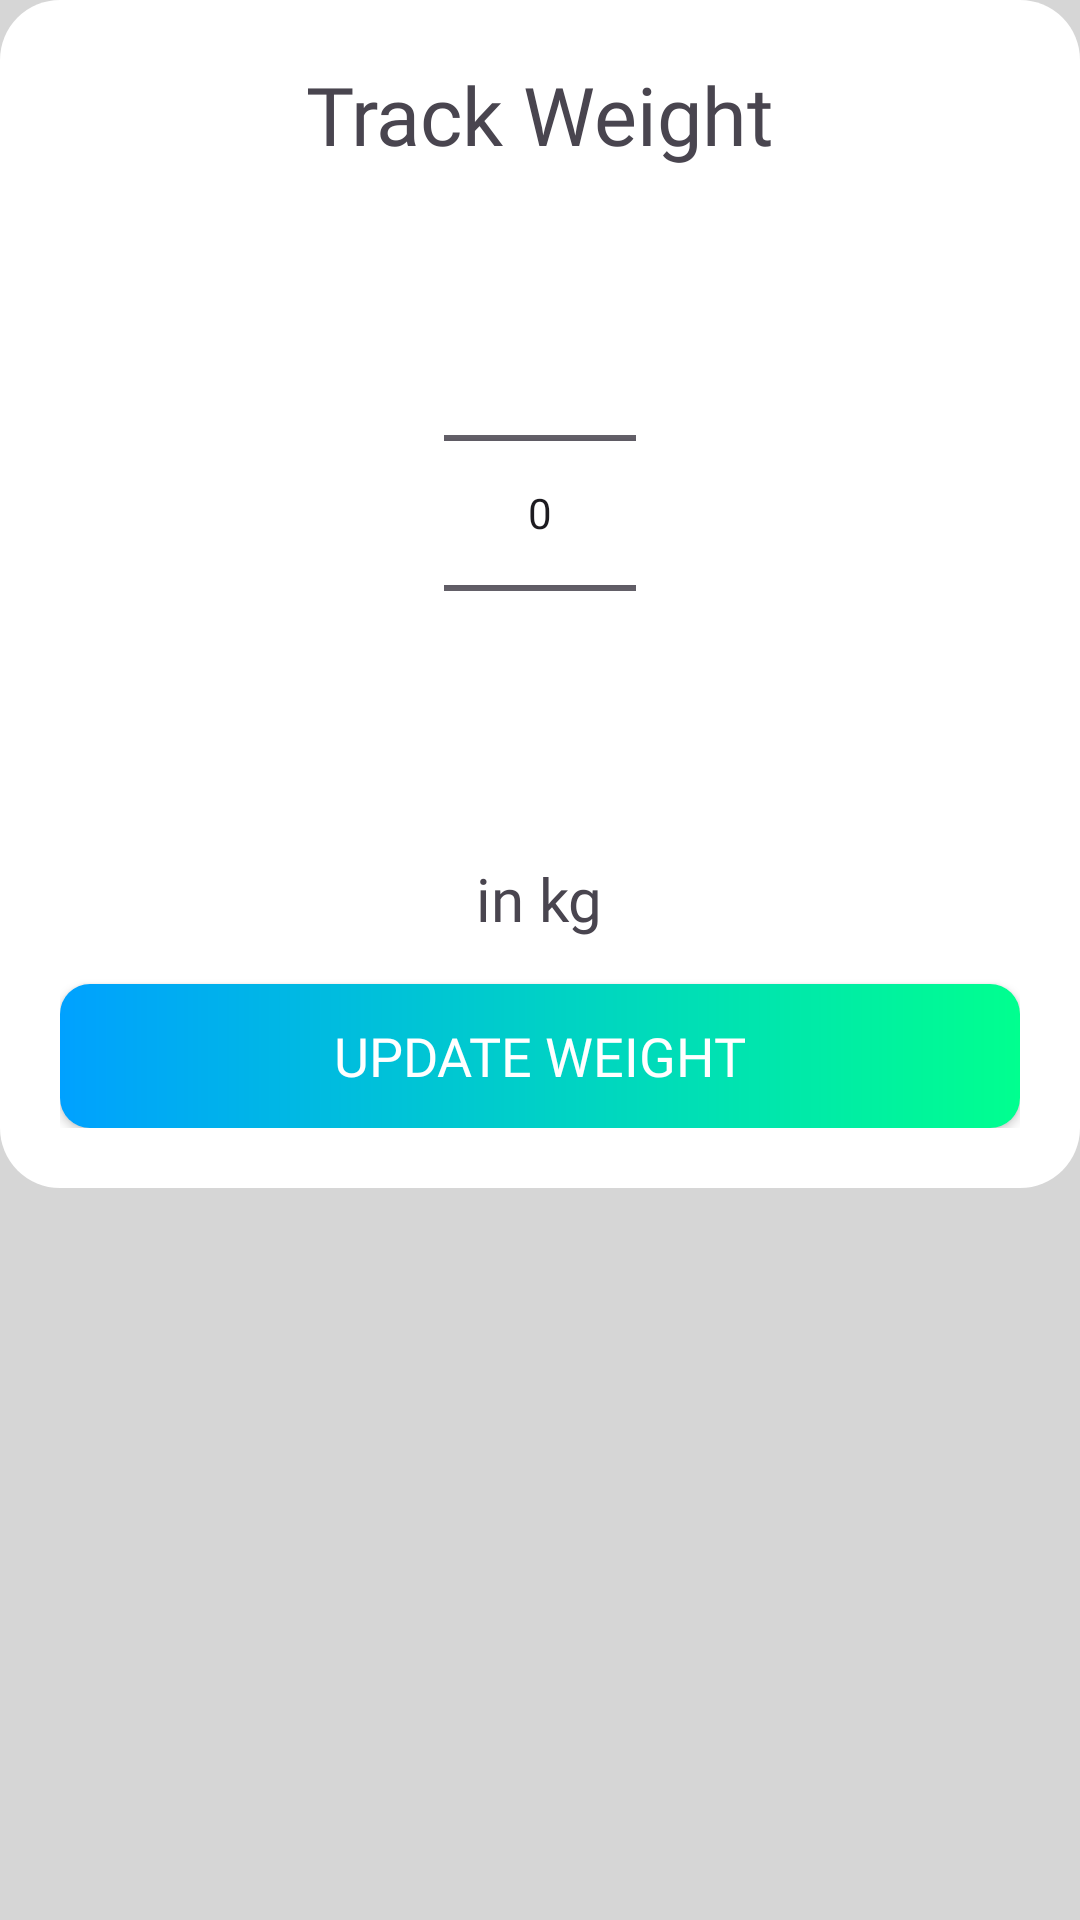

This screen was rendered from an Android layout file. Write that file and the resources it references.
<!-- AndroidManifest.xml: application theme Theme.WiseLife -->
<!-- res/layout/goal_weight_card.xml -->
<?xml version="1.0" encoding="utf-8"?>
<RelativeLayout xmlns:android="http://schemas.android.com/apk/res/android"
    android:orientation="vertical"
    android:layout_width="match_parent"
    android:layout_height="match_parent"
    android:background="#D6D6D6">

    <LinearLayout
        android:layout_width="match_parent"
        android:layout_height="wrap_content"
        android:orientation="vertical"
        android:background="@drawable/profile_card"
        android:padding="20dp">

        <TextView
            android:layout_width="match_parent"
            android:layout_height="wrap_content"
            android:text="Track Weight"
            android:textSize="27sp"
            android:fontFamily="@font/robotoslab_semibold"
            android:textAlignment="center"/>

        <NumberPicker
            android:id="@+id/numberPickerWeight"
            android:layout_width="wrap_content"
            android:layout_height="wrap_content"
            android:layout_gravity="center_horizontal"
            android:layout_marginTop="25dp"
            android:layout_marginBottom="25dp"/>

        <RelativeLayout
            android:layout_width="wrap_content"
            android:layout_height="wrap_content"
            android:layout_gravity="center"
            android:layout_marginBottom="15dp">

            <TextView
                android:id="@+id/in"
                android:layout_width="wrap_content"
                android:layout_height="wrap_content"
                android:text="in "
                android:textSize="20sp"
                android:fontFamily="@font/poppins_light"/>

            <TextView
                android:layout_width="wrap_content"
                android:layout_height="wrap_content"
                android:layout_toRightOf="@id/in"
                android:fontFamily="@font/poppins_semibold"
                android:text="kg"
                android:textSize="20sp"/>
        </RelativeLayout>

        <androidx.appcompat.widget.AppCompatButton
            android:id="@+id/btn_updateWeight"
            android:layout_width="match_parent"
            android:layout_height="wrap_content"
            android:text="UPDATE WEIGHT"
            android:textSize="18sp"
            android:textColor="@color/white"
            android:fontFamily="@font/robotoslab_semibold"
            android:background="@drawable/bg_button_gradation"
            style="@style/Widget.AppCompat.Button.Colored"/>





    </LinearLayout>

</RelativeLayout>
<!-- resources referenced by this layout -->
<resources>
  <color name="white">#FFFFFFFF</color>
  <!-- drawable bg_button_gradation (drawable) -->
  <?xml version="1.0" encoding="utf-8"?>
  <shape xmlns:android="http://schemas.android.com/apk/res/android">
      <gradient
          android:startColor="#00a1ff"
          android:endColor="#00ff8f">
      </gradient>
      <corners android:radius="10dp"></corners>
  </shape>
  <!-- drawable profile_card (drawable) -->
  <?xml version="1.0" encoding="utf-8"?>
  <shape xmlns:android="http://schemas.android.com/apk/res/android">
      <corners
          android:radius="20dp"/>
  
      <solid
          android:color="@color/white"/>
  </shape>
  <style name="Theme.WiseLife" parent="Base.Theme.WiseLife" />
  <style name="Base.Theme.WiseLife" parent="Theme.Material3.DayNight.NoActionBar">
          
          
  
  
  
  
      </style>
</resources>
